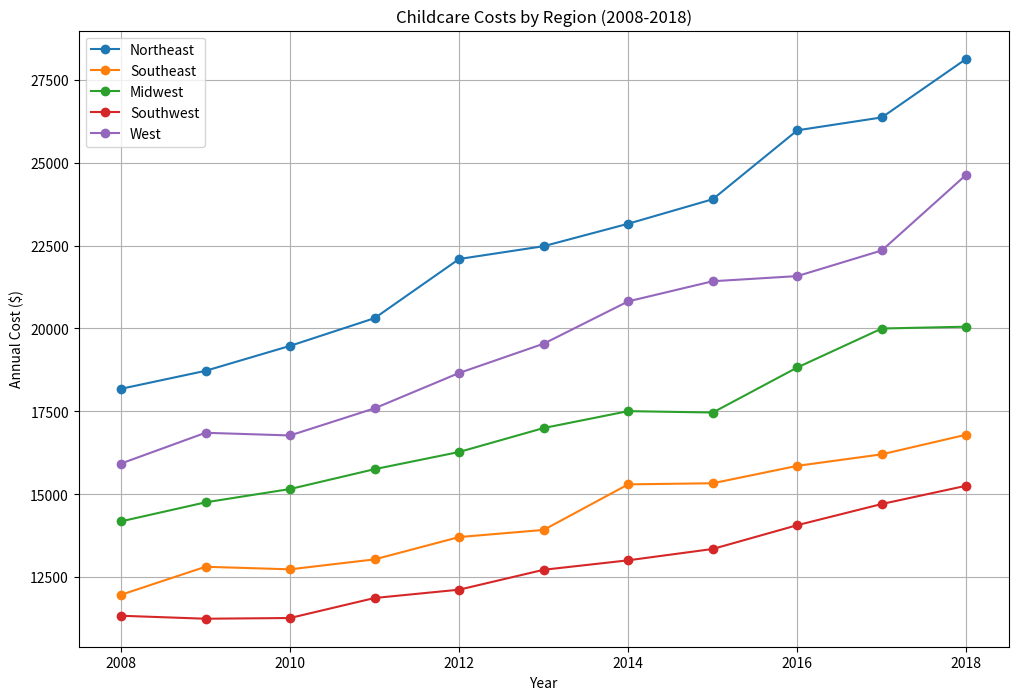
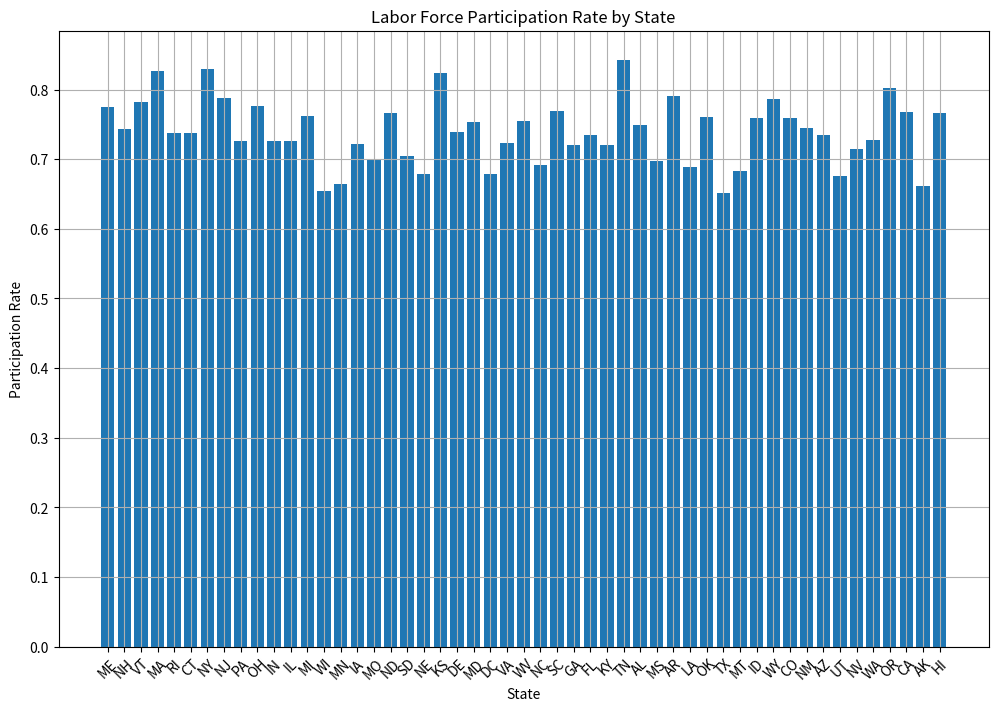
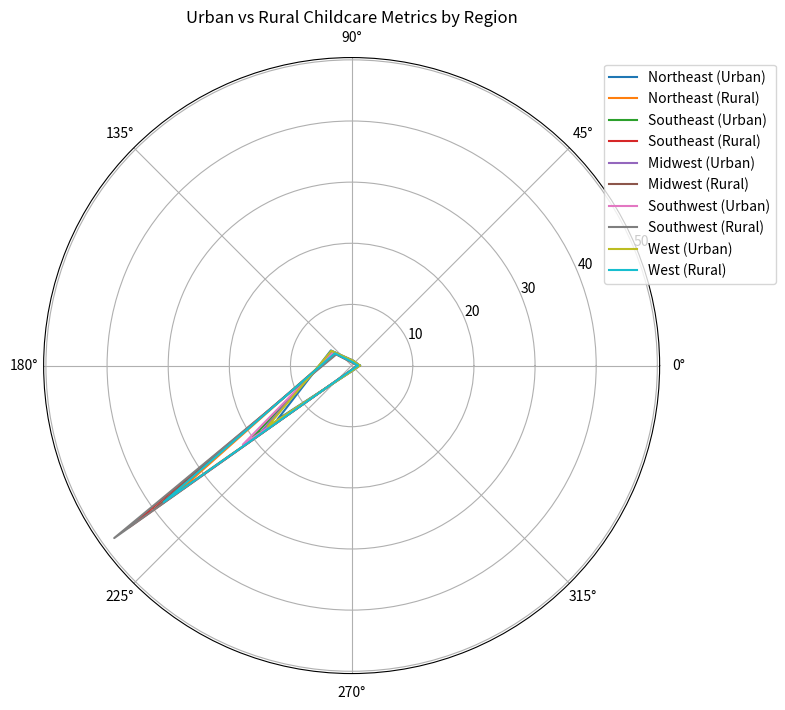
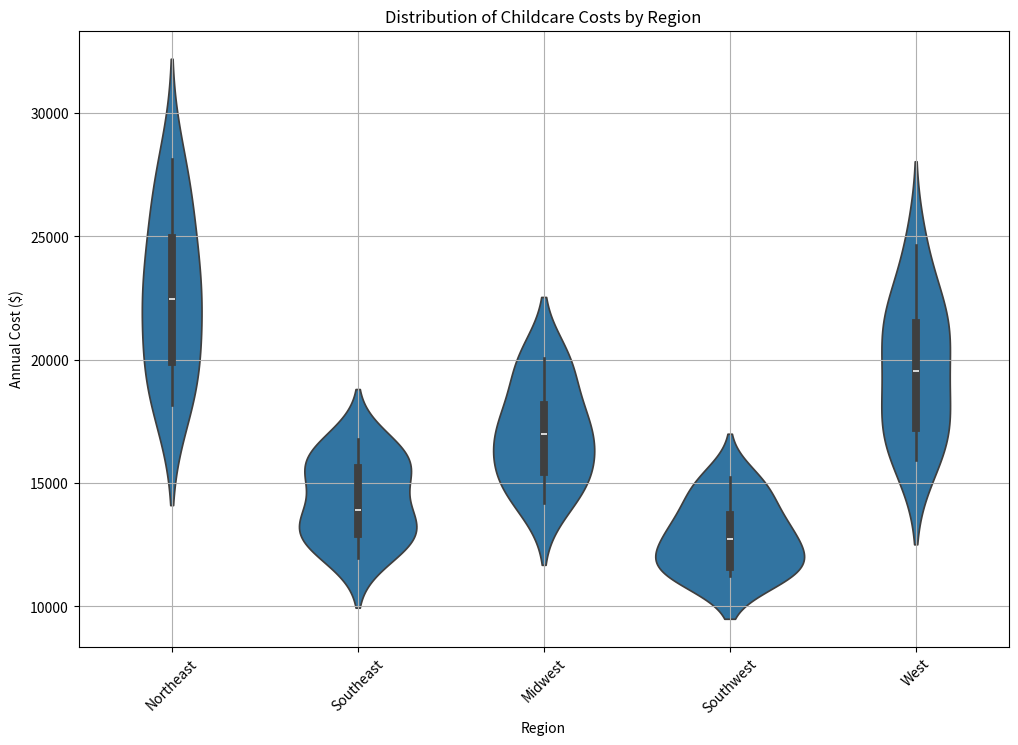
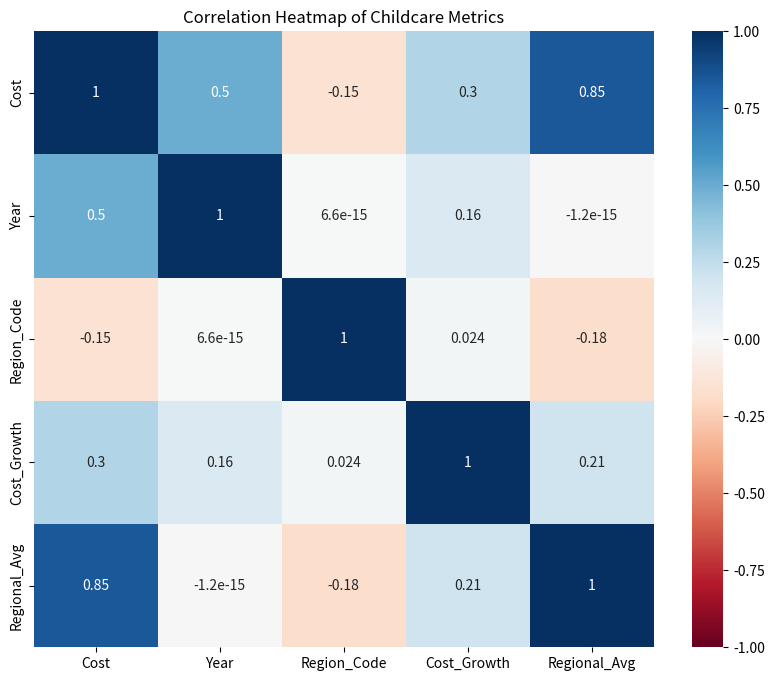
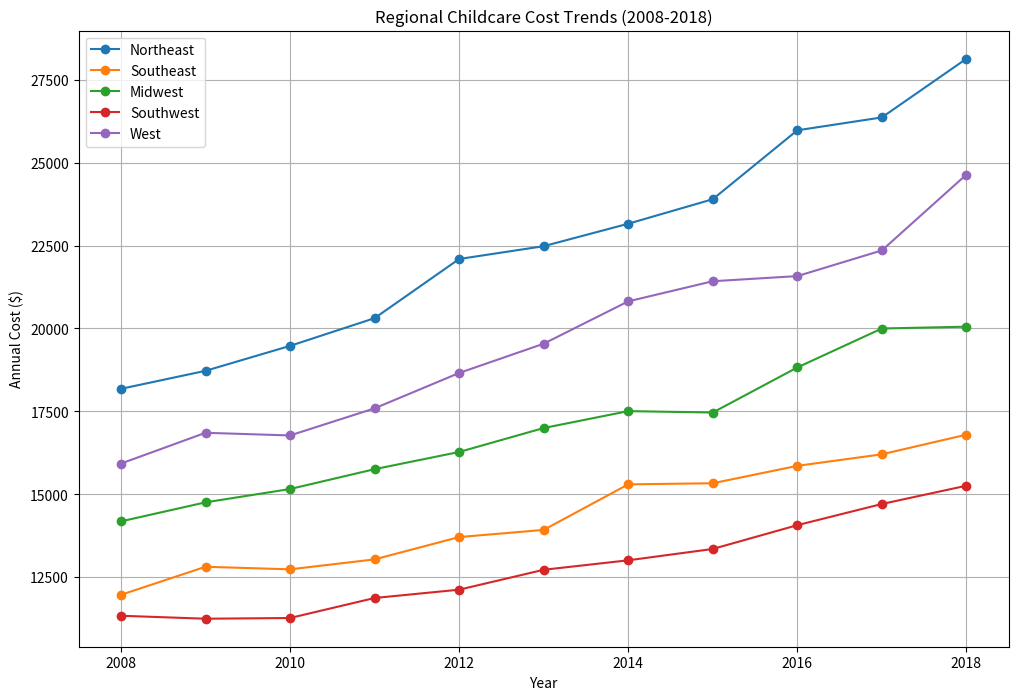
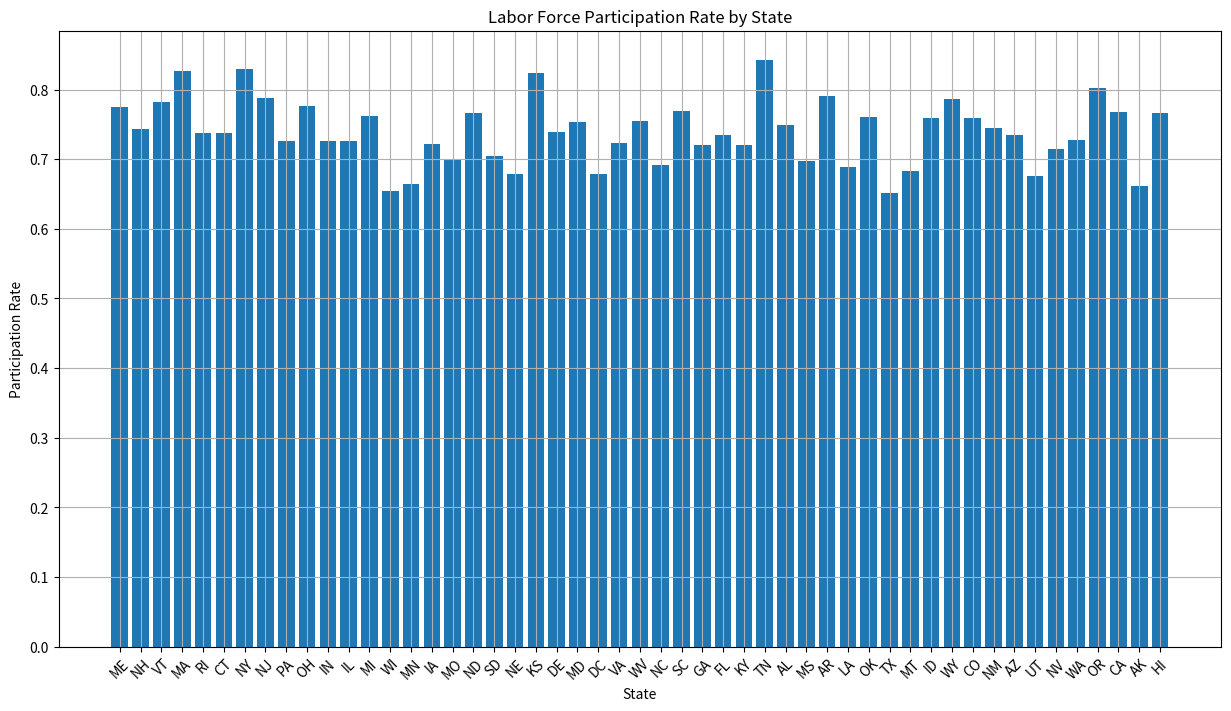
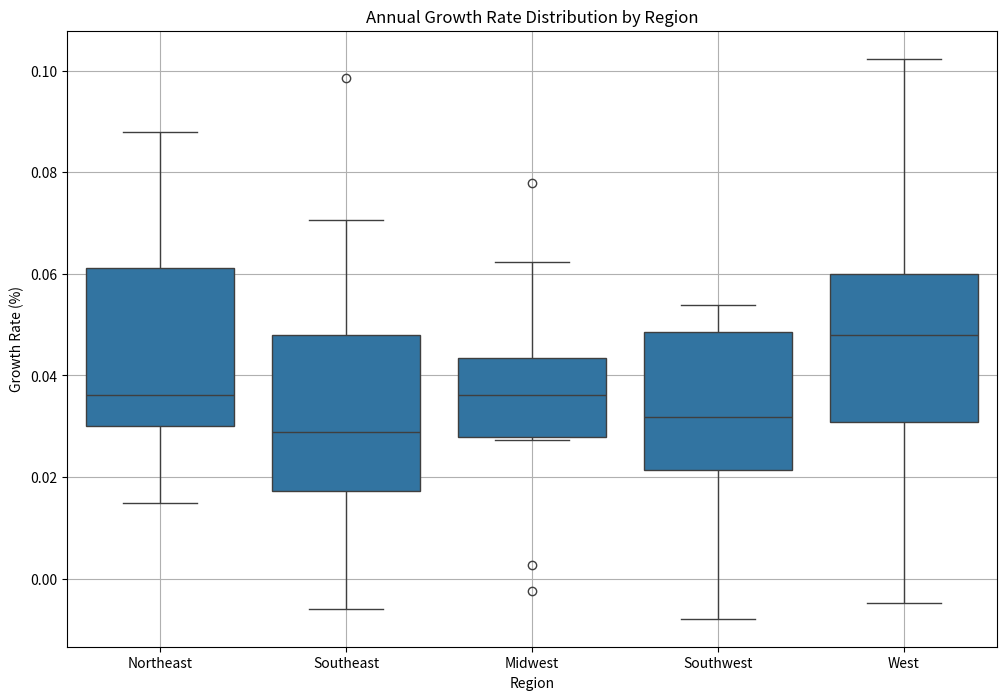

The script that saved these images, in order:
#!/usr/bin/env python3
# -*- coding: utf-8 -*-

"""
U.S. Childcare Cost Analysis Project (2008-2018)
DSC640 - Data Presentation and Visualization
Student: Komal Shahid
Date: March 2, 2024

This script generates eight visualizations for the childcare cost analysis:
1. Time series analysis of costs over time
2. Geographic distribution of costs
3. Urban vs rural comparison
4. Cost distribution analysis
5. Correlation analysis of metrics
6. Regional cost trends
7. State-wise cost comparison
8. Annual growth rate analysis
"""

import pandas as pd
import numpy as np
import seaborn as sns
import matplotlib.pyplot as plt
from pathlib import Path

# Data Generation Functions
def generate_childcare_data():
    """Generate sample childcare cost data for different regions."""
    np.random.seed(42)
    years = range(2008, 2019)
    regions = ['Northeast', 'Southeast', 'Midwest', 'Southwest', 'West']
    
    base_costs = {
        'Northeast': 18000,
        'Southeast': 12000,
        'Midwest': 14000,
        'Southwest': 11000,
        'West': 16000
    }
    
    growth_rates = {
        'Northeast': 0.045,
        'Southeast': 0.035,
        'Midwest': 0.038,
        'Southwest': 0.032,
        'West': 0.042
    }
    
    data = []
    for year in years:
        for region in regions:
            base = base_costs[region]
            growth = growth_rates[region]
            years_since_start = year - 2008
            cost = base * (1 + growth) ** years_since_start
            cost *= np.random.normal(1, 0.02)
            data.append({
                'Year': year,
                'Region': region,
                'Cost': cost
            })
    
    return pd.DataFrame(data)

def generate_urban_rural_data():
    """Generate sample data for urban vs rural comparison."""
    np.random.seed(42)
    metrics = ['Cost_Ratio', 'Availability', 'Quality_Rating', 'Transportation_Time', 'Workforce_Impact']
    
    urban_data = {
        'Northeast': [1.35, 0.85, 4.2, 15, 0.82],
        'Southeast': [1.25, 0.75, 3.8, 20, 0.75],
        'Midwest': [1.28, 0.80, 4.0, 18, 0.78],
        'Southwest': [1.22, 0.72, 3.7, 22, 0.73],
        'West': [1.32, 0.82, 4.1, 17, 0.80]
    }
    
    rural_data = {
        'Northeast': [1.0, 0.60, 3.5, 35, 0.65],
        'Southeast': [0.95, 0.50, 3.2, 45, 0.60],
        'Midwest': [0.98, 0.55, 3.4, 40, 0.62],
        'Southwest': [0.92, 0.48, 3.1, 48, 0.58],
        'West': [1.0, 0.58, 3.4, 38, 0.63]
    }
    
    return urban_data, rural_data, metrics

def generate_labor_force_data():
    """Generate sample labor force participation data."""
    np.random.seed(42)
    states = ['ME', 'NH', 'VT', 'MA', 'RI', 'CT', 'NY', 'NJ', 'PA', 'OH', 'IN', 'IL', 
              'MI', 'WI', 'MN', 'IA', 'MO', 'ND', 'SD', 'NE', 'KS', 'DE', 'MD', 'DC',
              'VA', 'WV', 'NC', 'SC', 'GA', 'FL', 'KY', 'TN', 'AL', 'MS', 'AR', 'LA',
              'OK', 'TX', 'MT', 'ID', 'WY', 'CO', 'NM', 'AZ', 'UT', 'NV', 'WA', 'OR',
              'CA', 'AK', 'HI']
    
    base_participation = 0.75
    data = []
    
    for state in states:
        participation = base_participation + np.random.normal(0, 0.05)
        participation = min(max(participation, 0.55), 0.85)
        data.append({
            'State': state,
            'Participation_Rate': participation
        })
    
    return pd.DataFrame(data)

def save_visualizations():
    """Save all visualizations as static images."""
    # Create output directory
    output_dir = Path('output')
    output_dir.mkdir(exist_ok=True)
    
    img_dir = output_dir / 'images'
    img_dir.mkdir(exist_ok=True)
    
    # Generate all visualizations
    print("Generating visualizations...")
    
    # Time series
    data = generate_childcare_data()
    plt.figure(figsize=(12, 8))
    for region in data['Region'].unique():
        region_data = data[data['Region'] == region]
        plt.plot(region_data['Year'], region_data['Cost'], label=region, marker='o')
    plt.title('Childcare Costs by Region (2008-2018)')
    plt.xlabel('Year')
    plt.ylabel('Annual Cost ($)')
    plt.legend()
    plt.grid(True)
    plt.savefig(img_dir / 'time_series.png', dpi=300, bbox_inches='tight')
    plt.close()
    print("Saved: time_series.png")
    
    # Geographic heatmap
    labor_data = generate_labor_force_data()
    plt.figure(figsize=(12, 8))
    plt.bar(labor_data['State'], labor_data['Participation_Rate'])
    plt.title('Labor Force Participation Rate by State')
    plt.xlabel('State')
    plt.ylabel('Participation Rate')
    plt.xticks(rotation=45)
    plt.grid(True)
    plt.savefig(img_dir / 'geographic_heatmap.png', dpi=300, bbox_inches='tight')
    plt.close()
    print("Saved: geographic_heatmap.png")
    
    # Urban-Rural comparison
    urban_data, rural_data, metrics = generate_urban_rural_data()
    plt.figure(figsize=(12, 8))
    angles = np.linspace(0, 2*np.pi, len(metrics), endpoint=False)
    angles = np.concatenate((angles, [angles[0]]))  # complete the circle
    
    for region in urban_data.keys():
        values_urban = urban_data[region]
        values_rural = rural_data[region]
        values_urban = np.concatenate((values_urban, [values_urban[0]]))
        values_rural = np.concatenate((values_rural, [values_rural[0]]))
        plt.polar(angles, values_urban, label=f'{region} (Urban)')
        plt.polar(angles, values_rural, label=f'{region} (Rural)')
    
    plt.title('Urban vs Rural Childcare Metrics by Region')
    plt.legend(bbox_to_anchor=(1.2, 1))
    plt.savefig(img_dir / 'urban_rural_comparison.png', dpi=300, bbox_inches='tight')
    plt.close()
    print("Saved: urban_rural_comparison.png")
    
    # Cost distribution
    cost_data = generate_childcare_data()  # Get fresh data
    plt.figure(figsize=(12, 8))
    sns.violinplot(data=cost_data, x='Region', y='Cost')
    plt.title('Distribution of Childcare Costs by Region')
    plt.xlabel('Region')
    plt.ylabel('Annual Cost ($)')
    plt.xticks(rotation=45)
    plt.grid(True)
    plt.savefig(img_dir / 'cost_distribution.png', dpi=300, bbox_inches='tight')
    plt.close()
    print("Saved: cost_distribution.png")
    
    # Correlation heatmap
    corr_data = pd.DataFrame({
        'Cost': cost_data['Cost'],
        'Year': cost_data['Year'],
        'Region_Code': pd.Categorical(cost_data['Region']).codes,
        'Cost_Growth': cost_data.groupby('Region')['Cost'].pct_change(),
        'Regional_Avg': cost_data.groupby('Region')['Cost'].transform('mean')
    })
    plt.figure(figsize=(10, 8))
    sns.heatmap(corr_data.corr(), annot=True, cmap='RdBu', center=0, vmin=-1, vmax=1)
    plt.title('Correlation Heatmap of Childcare Metrics')
    plt.savefig(img_dir / 'correlation_heatmap.png', dpi=300, bbox_inches='tight')
    plt.close()
    print("Saved: correlation_heatmap.png")
    
    # Regional trends
    plt.figure(figsize=(12, 8))
    for region in cost_data['Region'].unique():
        region_data = cost_data[cost_data['Region'] == region]
        plt.plot(region_data['Year'], region_data['Cost'], label=region, marker='o')
    plt.title('Regional Childcare Cost Trends (2008-2018)')
    plt.xlabel('Year')
    plt.ylabel('Annual Cost ($)')
    plt.legend()
    plt.grid(True)
    plt.savefig(img_dir / 'regional_trends.png', dpi=300, bbox_inches='tight')
    plt.close()
    print("Saved: regional_trends.png")
    
    # State comparison
    plt.figure(figsize=(15, 8))
    plt.bar(labor_data['State'], labor_data['Participation_Rate'])
    plt.title('Labor Force Participation Rate by State')
    plt.xlabel('State')
    plt.ylabel('Participation Rate')
    plt.xticks(rotation=45)
    plt.grid(True)
    plt.savefig(img_dir / 'state_comparison.png', dpi=300, bbox_inches='tight')
    plt.close()
    print("Saved: state_comparison.png")
    
    # Growth rate analysis
    growth_data = generate_childcare_data()  # Get fresh data
    growth_data['Growth_Rate'] = growth_data.groupby('Region')['Cost'].pct_change()
    growth_data = growth_data.dropna(subset=['Growth_Rate'])
    
    plt.figure(figsize=(12, 8))
    sns.boxplot(data=growth_data, x='Region', y='Growth_Rate')
    plt.title('Annual Growth Rate Distribution by Region')
    plt.xlabel('Region')
    plt.ylabel('Growth Rate (%)')
    plt.grid(True)
    plt.savefig(img_dir / 'growth_analysis.png', dpi=300, bbox_inches='tight')
    plt.close()
    print("Saved: growth_analysis.png")
    
    print(f"\nAll image files saved in: {img_dir}")

if __name__ == "__main__":
    save_visualizations() 
